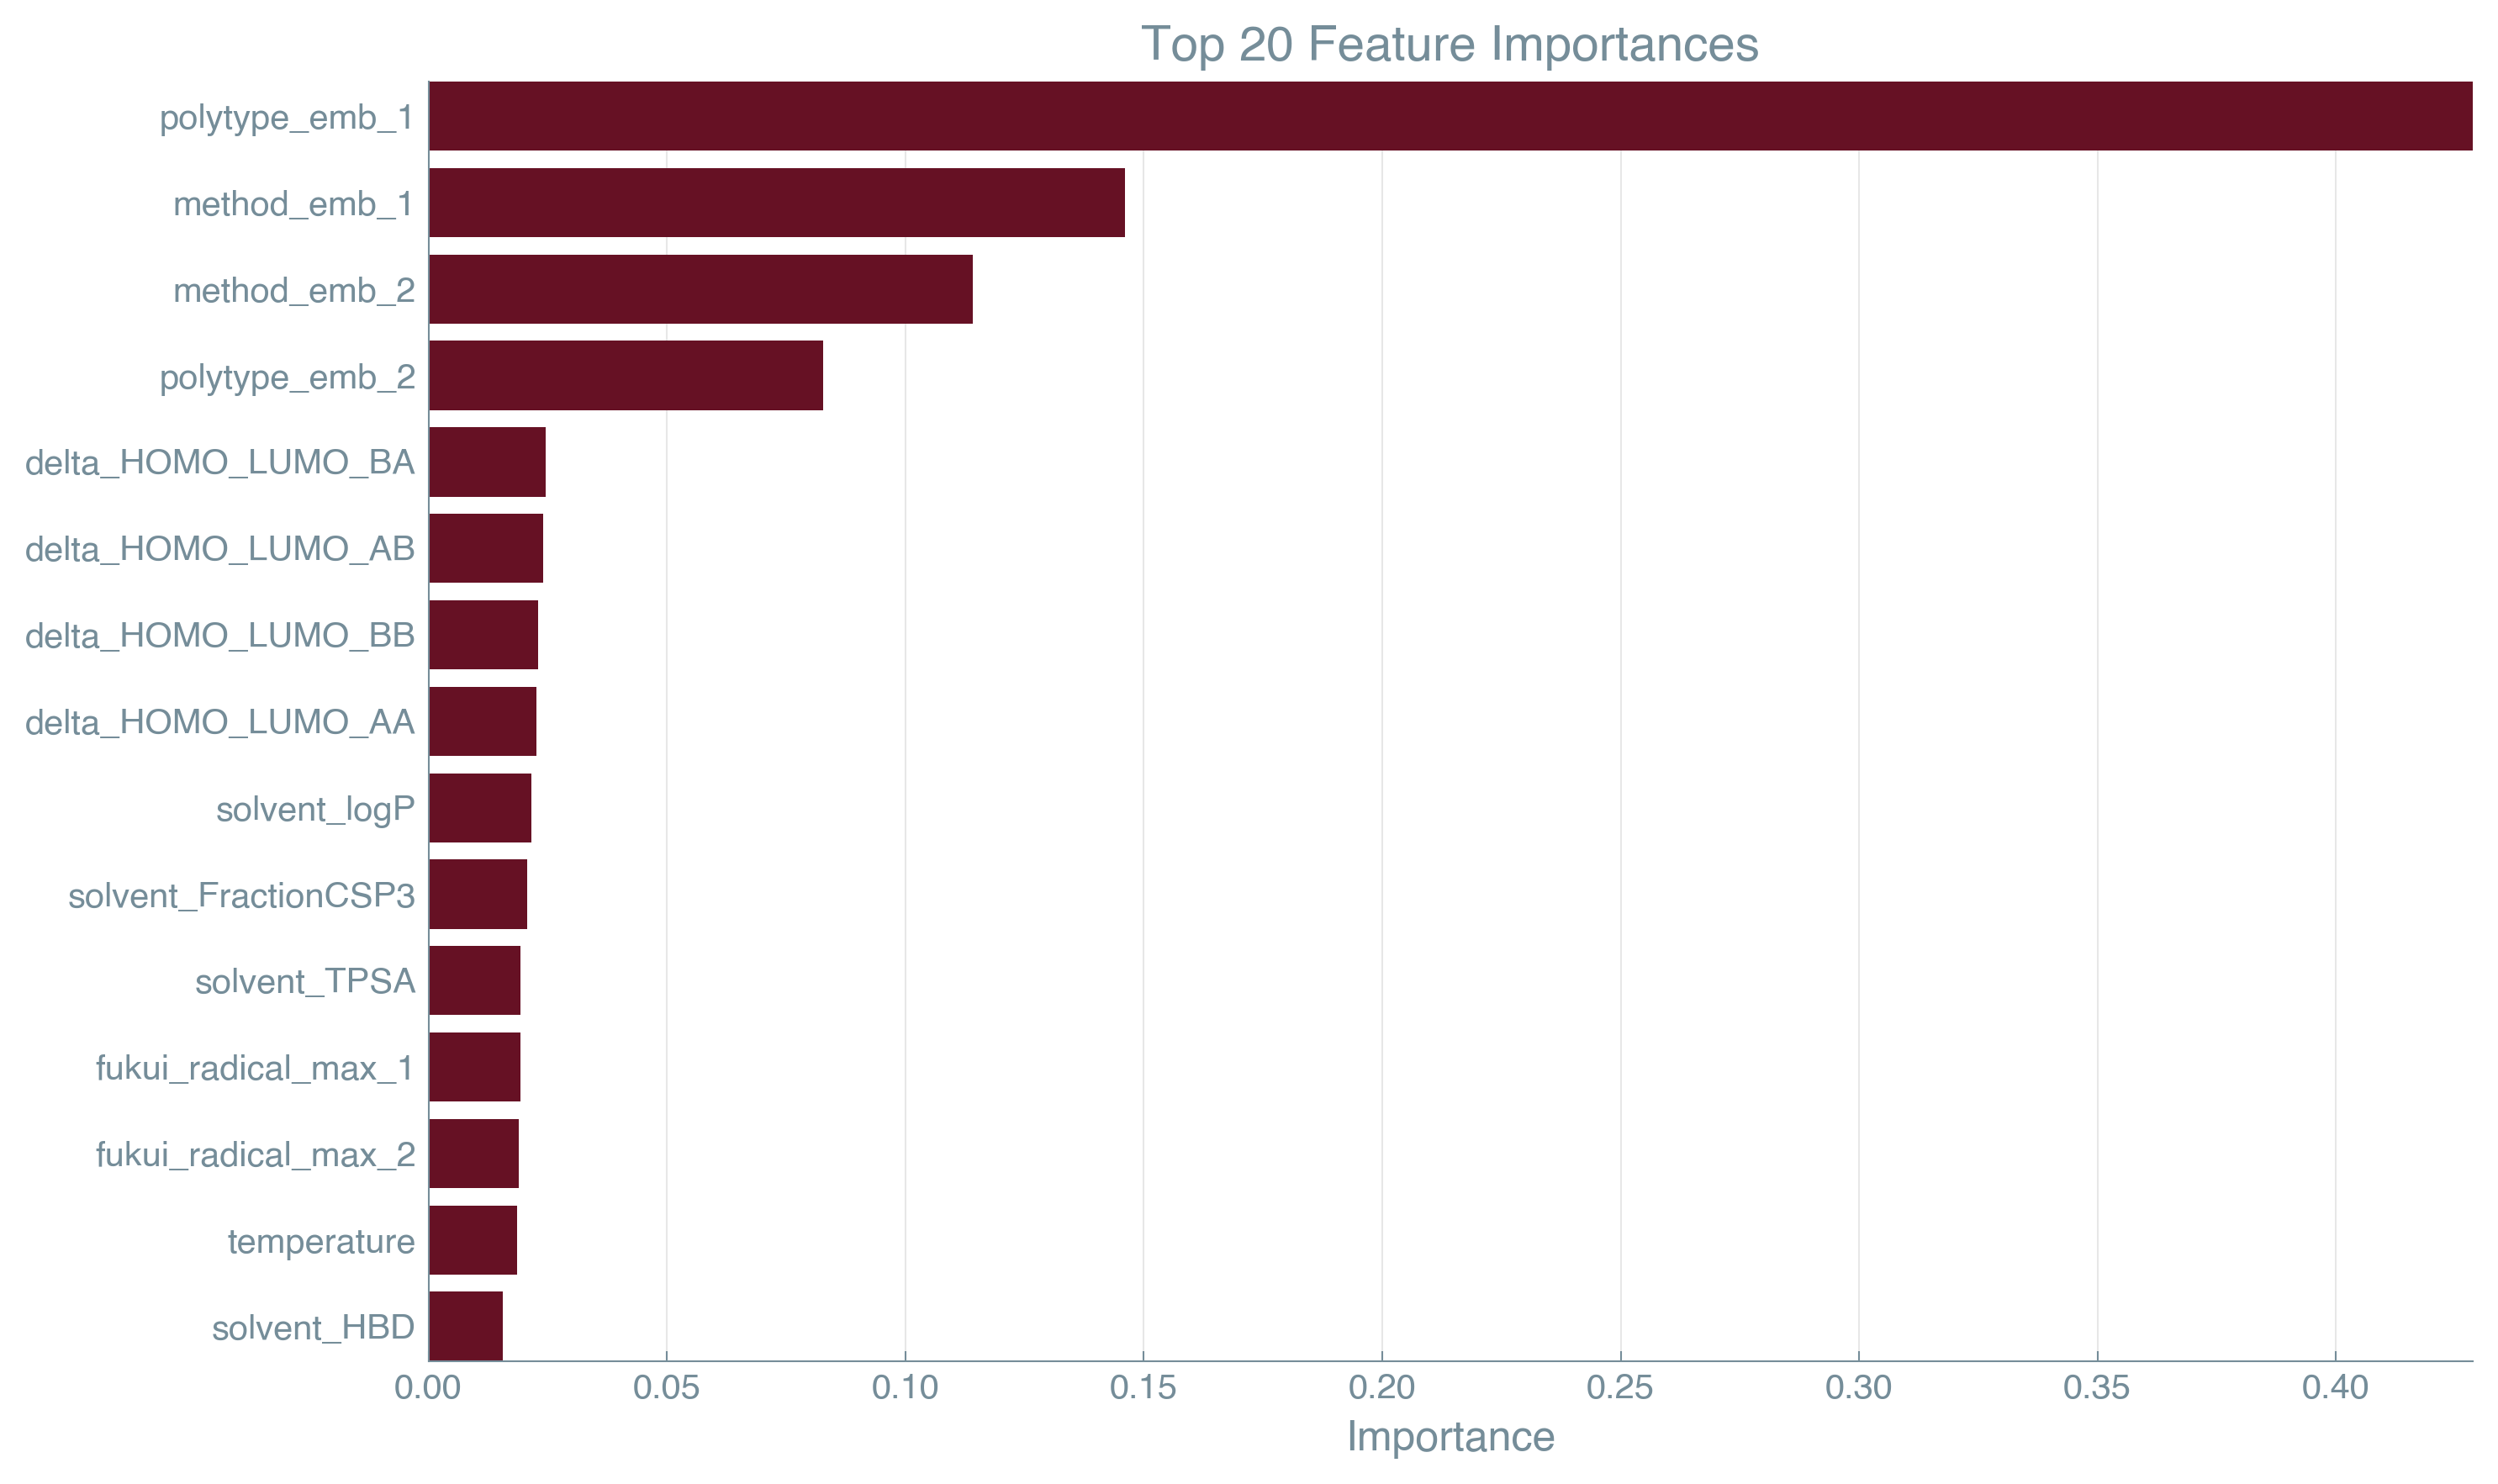

Data behind this chart, as committed beside it:
feature, importance
polytype_emb_1, 0.4287
method_emb_1, 0.146
method_emb_2, 0.1141
polytype_emb_2, 0.08279
delta_HOMO_LUMO_BA, 0.02458
delta_HOMO_LUMO_AB, 0.02414
delta_HOMO_LUMO_BB, 0.02302
delta_HOMO_LUMO_AA, 0.02264
solvent_logP, 0.02165
solvent_FractionCSP3, 0.02079
solvent_TPSA, 0.01926
fukui_radical_max_1, 0.01924
fukui_radical_max_2, 0.01887
temperature, 0.0186
solvent_HBD, 0.01557
